pico-8 play session: no input (idle)

[t = 1 s] idle ~1s (no d-pad/buttons)
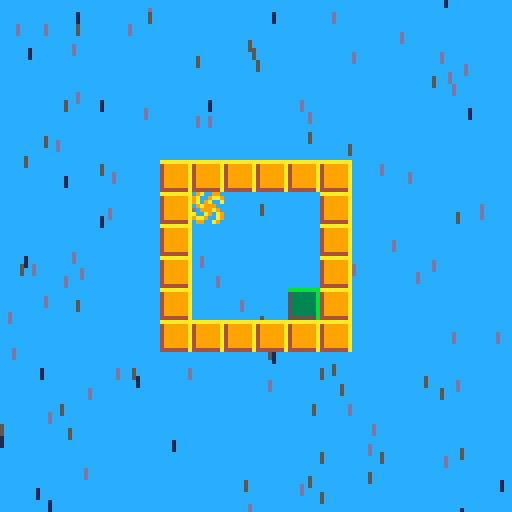
[t = 2 s] idle ~2s (no d-pad/buttons)
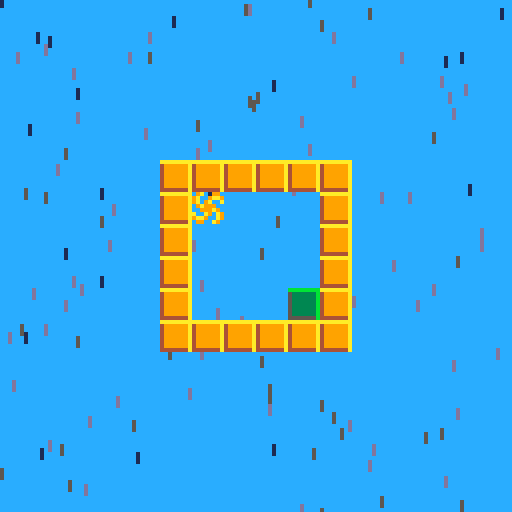
[t = 6 s] idle ~6s (no d-pad/buttons)
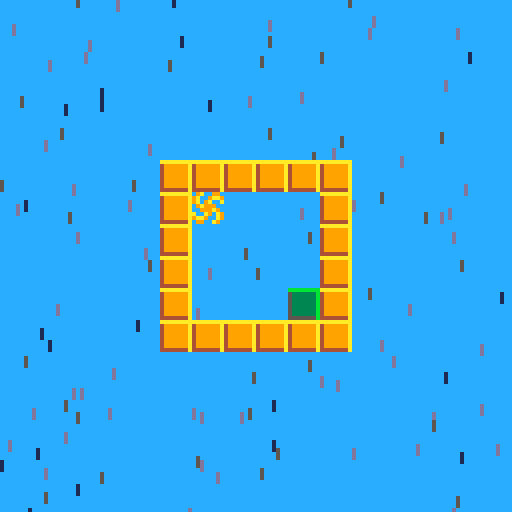

pico-8 cartridge
version 42
__lua__
-- gravity block --
-- by david meier --

-- player --
p = {
	x = 9*8,
	y = 9*8,
	xspd=0,
	yspd=0,
	sprite=4,
	invert=1,
	state=0
}
-- balloon --
b = {
	x = 5*8,
	y = 2*8,
	xspd=0,
	yspd=0,
	sprite=36,
	invert=-1,
	state=0
}
g = {
	x = 0,
	y = 0
}
-- rain --
rain={}
raindir = 4
rainsize = 2

wait = 0 -- default = 0
mapx = 0
mapy = 0
lvl = 0   -- default = 0

glbgx=0
glbgy=rainsize
lvlcoord = {
	26*8, 10*8,
	39*8,  7*8,
	43*8, 11*8
}
level_info={
--{p.x, p.y, p.sprite}--
--{ 5*8,  2*8,  4}
	{ 26*8, 10*8,  3},
	{ 43*8, 11*8,  4},
	{ 60*8, 12*8, 21},
	{ 69*8, 14*8, 20},
	{ 94*8, 14*8,  5},
	{110*8, 14*8,  2}
}

function _init()
	crtrain()
end

function _update()
	checkarrows()
	--move(b)
	b.state=0
	move(p)
	sound()
	updtrain()
	
	
	if finished(p) then
		wait+=1
		p.state=5
	end
-- 	if wait >= 30*1 or btn(🅾️) then
	if wait>=30*1 then
		lvl+=1
		p.x = level_info[lvl][1]
		p.y = level_info[lvl][2]
		mapx = 16*lvl
		mapy = 16*flr(lvl/8)
		wait = 0
		dltrain()
		crtrain()
		p.sprite=level_info[lvl][3]
		p.state=0
	end
end

function _draw()
	cls()
	rectfill(0,0,127,127,-4)
	drwrain()
	map(mapx,mapy,0,0,16,16)
	spr(p.sprite,p.x-mapx*8,p.y-mapy*8)
	--spr(b.sprite,b.x-mapx*8,b.y-mapy*8)
	--print(mget((p.x+g.x)/8,(p.y+g.y)/8))
	--print((p.x)/8)
	--print((p.y)/8)
	--print(p.state)
	--print(b.state)
	--print(wait)
	--print(g.x)
	--print(g.y)
	
	if finished(p) then
		print("you won",128/2-13,128/2)
	end
	if lvl == 6 then
		print("no more game for now", 128/2-40, 128/2)
		print("tell me if you finnished", 128/2-25*2, 128/2+7)
	end
end

-->8
-- movement --

function move(o)
	
	o.x += o.xspd
	o.y += o.yspd
	if o.state>0 and o.state<5 then
		o.xspd += g.x*o.invert
		o.yspd += g.y*o.invert
	end
	
	if o.xspd > 7 then o.xspd = 7 end
	if o.yspd > 7 then o.yspd = 7 end
	if o.xspd <-7 then o.xspd =-7 end
	if o.yspd <-7 then o.yspd =-7 end
	
	if colide(o) then
		if o.state==1 then
			o.x = (flr((o.x+7)/8)-1)*8
		end
		if o.state==2 then
			o.y = (flr((o.y)/8)+1)*8
		end
		if o.state==3 then
			o.x = (flr((o.x)/8)+1)*8
		end
		if o.state==4 then
			o.y = (flr((o.y+7)/8)-1)*8
		end
		o.xspd = 0
		o.yspd = 0
		o.state = 0
	end
end


function checkarrows(o)
	if p.state==0 and b.state==0 then
		g.x=0 -- resets gravity if
		g.y=0 -- if no btn pressed
		if btn(➡️) then
			g.x = 1
			g.y = 0
			p.state = 1
			b.state = 3
			glbgx=rainsize
			glbgy=0
		end
		if btn(⬆️) then
			g.y = -1
			g.x = 0
			p.state = 2
			b.state = 4
			glbgy=-rainsize
			glbgx=0
		end
		if btn(⬅️) then
			g.x = -1
			g.y = 0 
			p.state = 3
			b.state = 1
			glbgx=-rainsize
			glbgy=0
		end
		if btn(⬇️) then
			g.y = 1
			g.x = 0
			p.state = 4
			b.state = 2
			glbgy=rainsize
			glbgx=0
		end
	end
end

-->8
-- colide --
function colide(o)
	
	local x1=o.x/8
	local y1=o.y/8
	local x2=(o.x+7)/8
	local y2=(o.y+7)/8
	
	local a=fget(mget(x1,y1),0)
	local b=fget(mget(x1,y2),0)
	local c=fget(mget(x2,y1),0)
	local d=fget(mget(x2,y2),0)
	
	if a or b or c or d then
		if abs(o.xspd)+abs(o.yspd) > 2 then
			sfx(rnd(3))
		end
		return true
	else
		return false
	end
end
-->8
-- finished --
function finished(o)
	if o.state == 0 or o.state==5 then
		if fget(mget(flr(o.x/8),flr(o.y/8)),1) then
			return true
		else
			return false
		end
	else
		return false
	end
end

function sound()
	sfx(4)
end
-->8
-- rain --

-- create rain --
function crtrain()
	rainclr={13,5,1}
	rainspeed = 1
	for clr in all(rainclr) do
		for _ = 1,20*flr(sqrt(clr)) do
			add(rain,{
				x=-1+rnd(128),
				y=-1+rnd(128),
				c=clr,
				l=15,
				spd=rainspeed+rnd(rainspeed)
			})
		end
		rainspeed+=1
	end
end

-- update rain --
function updtrain()
	if p.state>0 and p.state<5 then
		raindir=p.state
	end
	
	for raindrop in all(rain) do
		if raindir==1 then raindrop.x+=raindrop.spd end
		if raindir==2 then raindrop.y-=raindrop.spd end
		if raindir==3 then raindrop.x-=raindrop.spd end
		if raindir==4 then raindrop.y+=raindrop.spd end
		if raindrop.x > 128 then raindrop.x=-1 end
		if raindrop.x < -1  then raindrop.x=128 end
		if raindrop.y > 128 then raindrop.y=-1 end
		if raindrop.y < -1  then raindrop.y=128 end
		
		--if raindrop.l<0 then del(rain,raindrop) end
		raindrop.l-=1
	end
end

-- delete rain --
function dltrain()
	for raindrop in all(rain) do
		del(rain,raindrop)
	end
end



-- draw rain / rd=raindrop --
function drwrain()
	for rd in all(rain) do
		line(rd.x,rd.y,rd.x+glbgx,rd.y+glbgy,rd.c)
	end
end
__gfx__
0000000066666666ddddddddaaaaaaaabbbbbbbb7777777700000900000000006666666600000000000000000000000000000000000000000000000000000000
000000005dddddd62111111d4999999a5333333b9aaaaaa700004000000000006666666600000000000000000000000000000000000000000000000000000000
007007005dddddd62111111d4999999a5333333b9aaaaaa700040000000000006666666600000000000000000000000000000000000000000000000000000000
000770005dddddd62111111d4999999a5333333b9aaaaaa700555500000000006666666600000000000000000000000000000000000000000000000000000000
000770005dddddd62111111d4999999a5333333b9aaaaaa705555550000000006666666600000000000000000000000000000000000000000000000000000000
007007005dddddd62111111d4999999a5333333b9aaaaaa705555550000000006666666600000000000000000000000000000000000000000000000000000000
000000005dddddd62111111d4999999a5333333b9aaaaaa705555550000000006666666600000000000000000000000000000000000000000000000000000000
00000000555555562222222d4444444a5555555b9999999700555500000000006666666600000000000000000000000000000000000000000000000000000000
0000000088888888eeeeeeeeffffffff777777776666666609a009900000000000000000000000000000000000000000000000066666dddd0000000000000000
00000000522222282888888e8eeeeeefeffffff71cccccc69a009aa9000000000000000000000000000000000000000000000066d666ddddd000000000000000
00000000522222282888888e8eeeeeefeffffff71cccccc69a09a00a00000000000000000000000000000000000070000000066ddd6d66dddd000000000a0000
00000000522222282888888e8eeeeeefeffffff71cccccc609a9990000000000000000000000000000000000000777000000666ddd66666ddd0000000aaaaa00
00000000522222282888888e8eeeeeefeffffff71cccccc600999a9000000000000000000000000000000000000070000006666dddd666ddddd0000000aaa000
00000000522222282888888e8eeeeeefeffffff71cccccc6a00a90a90000000000000000000000000000000000000000006666ddddd6dddddddd000000a0a000
00000000522222282888888e8eeeeeefeffffff71cccccc69aa900a90000000000000000000000000000000000000000066d6dddddddddddddddd00000000000
00000000555555582222222e8888888feeeeeee71111111609900a90000000000000000000000000000000000000000066d66dddddddddddddddddd000000000
0000000066666666ddddddddaaaaaaaabbbbbbbb77777777555555550000000000000000000000000000000000000006666666666666ddddddddddddd0000000
000000005dd65dd6211d211d499a499a533b533b9aa79aa7011111150000000000000000000000000000000000000066666666666666dddddddddddddd000000
000000005dd65dd6211d211d499a499a533b533b9aa79aa701111115000000000000000000000000000000000000006666666666666dddddddddddddddd00000
0000000055565556222d222d444a444a555b555b9997999701111115000000000000000000000000000000000000666666666666666ddddddddddddddddd0000
0000000066666666ddddddddaaaaaaaabbbbbbbb7777777701111115000000000000000000000000000000000006666666666666666dddddddddddddddddd000
000000005dd65dd6211d211d499a499a533b533b9aa79aa7011111150000000000000000000000000000000000666d666666666666dddddddddddddddddddd00
000000005dd65dd6211d211d499a499a533b533b9aa79aa701111115000000000000000000000000000000000666d666666666666dddddddddddddddddddddd0
0000000055565556222d222d444a444a555b555b9997999700000005000000000000000000000000000000006d666666666666666ddddddddddddddddddddddd
0000000088888888eeeeeeeeffffffff777777776666666655555555000000000000000000000000000000000000000000000000000000000000000000000000
0000000052285228288e288e8eef8eefeff7eff71cc61cc601150115000000000000000000000000000000000000000000000000000000000000000000000000
0000000052285228288e288e8eef8eefeff7eff71cc61cc601150115000000000000000000000000000000000000000000000000000000000000000000000000
0000000055585558222e222e888f888feee7eee71116111600050005000000000000000000000000000000000000000000000000000000000000000000000000
0000000088888888eeeeeeeeffffffff777777776666666655555555000000000000000000000000000000000000000000000000000000000000000000000000
0000000052285228288e288e8eef8eefeff7eff71cc61cc601150115000000000000000000000000000000000000000000000000000000000000000000000000
0000000052285228288e288e8eef8eefeff7eff71cc61cc601150115000000000000000000000000000000000000000000000000000000000000000000000000
0000000055585558222e222e888f888feee7eee71116111600050005000000000000000000000000000000000000000000000000000000000000000000000000
__gff__
0001010101010000000000000000000000010101010102000000000000000000000101010101010000000000000000000001010101010100000000000000000000000000000000000000000000000000000000000000000000000000000000000000000000000000000000000000000000000000000000000000000000000000
0000000000000000000000000000000000000000000000000000000000000000000000000000000000000000000000000000000000000000000000000000000000000000000000000000000000000000000000000000000000000000000000000000000000000000000000000000000000000000000000000000000000000000
__map__
0000000000000000000000000000000000000000000000000000000000000000000000000000000000000000000000000000000000000000000000000000000001010101010101010101010101010101121212121212121212121212121212122323232323232323232323232323232300000000000000000000000000000000
0000000000000000000000000000000000000000000000000000000000000000000000000000000000000000000000000000000000000000000000000000000001000000000000000000000000000101121200000000000000000000000000122300000000000000000000000000002300000000000000000000000000000000
0000000000000000000000000000000000000000000000000000000000000000000000000000000000000000000000000000131313131313131313131313000001000000000000000001000000000001120000000000000000000000000000122300000000000000000000000000002300000000000000000000000000000000
0000000000000000000000000000000000000000000000000000000000000000000000020202020202020202020000000000130000000000130000000013000001000001000000000000000000000001120000000012000000000000000000122300000000000000000000000000002300000000000000000000000000000000
0000000000000000000000000000000000000000040404040404040400000000000000020000000000001600020000000000131300000000000000000013000001000000000000000000000000010001120000000000000000000000000000122300000000000000000000000000002300000000000000000000000000000000
0000000000030303030303000000000000000000040400000000000400000000000000020000000002000000020000000000130000000000000000000013000001000000010000000000000000000001120000000000000000000000000000122300000000000000000000000000002300000000000000000000000000000000
0000000000031600000003000000000000000000040000000000000400000000000000020000000000000002020000000000130000000000000000000013000001000000000000000000000000000001120000000000000000001200000000122300000000000000000000000000002300000000000000000000000000000000
0000000000030000000003000000000000000000040000000000000400000000000000020000000000000000020000000000131300000000000000000013000001000000000000000000000000000001120000001200000000000000000000122300000000000000000000000000002300000000000000000000000000000000
0000000000030000000003000000000000000000040000000000000400000000000000020000000000000000020000000000130000000000001300000013000001000000000000000000000000000001120000000000000000000000000000122300000000000000000000000000002300000000000000000000000000000000
0000000000030000000003000000000000000000040000000000000400000000000000020000000000000000020000000000130000000000000000000013000001000000000000000000000000000001120000000000001200000000000000122300000000000000000000000000002300000000000000000000000000000000
0000000000030303030303000000000000000000040016000000000400000000000000020000000000000000020000000000130000000000000016130013000001000000000000000000000000000001120000000000001600000000000000122300000000000000000000000000002300000000000000000000000000000000
0000000000000000000000000000000000000000040404040404040400000000000000020000000200000000020000000000130013000000000000000013000001000000000000000000000016000001120000000000000000000000000000122300000000000000000000000000002300000000000000000000000000000000
0000000000000000000000000000000000000000000000000000000000000000000000020202020202020202020000000000130000000000000000000013000001000000000000000000000001000001120000000000000012000000000000122300000000000000000000000000002300000000000000000000000000000000
0000000000000000000000000000000000000000000000000000000000000000000000000000000000000000000000000000131313131313131313131313000001000000000000000000000000000001121200000000000000000012000000122300000000000000000000000000002300000000000000000000000000000000
0000000000000000000000000000000000000000000000000000000000000000000000000000000000000000000000000000000000000000000000000000000001000000000000000100000000000001121212000000000000000000000000122300000000000000000000000000002300000000000000000000000000000000
0000000000000000000000000000000000000000000000000000000000000000000000000000000000000000000000000000000000000000000000000000000001010101010101010101010101010101121212121212121212121212121212122323232323232323232323232323232300000000000000000000000000000000
0303030303030303030303030303030303030303030303030303030303030303000000000000000000000000000000000202020202020202020202020202020200000000000000000000000000000000000000000000000000000000000000000000000000000000000000000000000000000000000000000000000000000000
0300000000000000000000000000000303000000000000000000000000000303000000000000000000000000000000000200000000000000000000000000000200000000000000000000000000000000000000000000000000000000000000000000000000000000000000000000000000000000000000000000000000000000
0300000000000000000000000000000303000300000000000000000000000003000000000000000000000000000000000200000000000000000000000000000200000000020202020202020202020000000000000000000000000000000000000000000000000000000000000000000000000000000000000000000000000000
0300000000000000000000000000000303000000000000000000000000000003000000000000000000000000000000000200000000000000000000000000000200000000020000000000001600020000000000000000000000000000000000000000000000000000000000000000000000000000000000000000000000000000
0300000300000000000000000000000303000000000000000000000000000003000000000000000000000000000000000200000000000000000000000000000200000000020000020000000000020000000000000000000000000000000000000000000000000000000000000000000000000000000000000000000000000000
0300000000000000000300000000000303000000000000000000000000000003000000000000000000000000000000000200000000000000000000000000000200000000020000000000000002020000000000000000000000000000000000000000000000000000000000000000000000000000000000000000000000000000
0300000000000000000000000000000303000000000000000000000300000003000000000000000000000000000000000200000000000000000000000000000200000000020000000000000000020000000000000000000000000000000000000000000000000000000000000000000000000000000000000000000000000000
0300000000000000000000000000000303000000000003160000000000000003000000000000000000000000000000000200000000000000000000000000000200000000020000000000000000020000000000000000000000000000000000000000000000000000000000000000000000000000000000000000000000000000
0300000000000000000000000000000303000000000000000000000000000003000000000000000000000000000000000200000000000000000000000000000200000000020002000000000000020000000000000000000000000000000000000000000000000000000000000000000000000000000000000000000000000000
0300000000000000000000000000000303000000000000000000000000000003000000000000000000000000000000000200000000000000000000000000000200000000020000000200000000020000000000000000000000000000000000000000000000000000000000000000000000000000000000000000000000000000
0300000000000000000000000000000303000000000000000000000000000003000000000000000000000000000000000200000000000000000000000000000200000000020000000000000000020000000000000000000000000000000000000000000000000000000000000000000000000000000000000000000000000000
0300000000000000000000000000000303000000000000000000000000000003000000000000000000000000000000000200000000000000000000000000000200000000020202020202020202020000000000000000000000000000000000000000000000000000000000000000000000000000000000000000000000000000
0300000000000000160000000000000303000000000000000000000000000003000000000000000000000000000000000200000000000000000000000000000200000000000000000000000000000000000000000000000000000000000000000000000000000000000000000000000000000000000000000000000000000000
0300000000000000030000000000000303000000000000000000000003000003000000000000000000000000000000000200000000000000000000000000000200000000000000000000000000000000000000000000000000000000000000000000000000000000000000000000000000000000000000000000000000000000
0300000003000000000000000000000303000003000000000000000000000003000000000000000000000000000000000200000000000000000000000000000200000000000000000000000000000000000000000000000000000000000000000000000000000000000000000000000000000000000000000000000000000000
0303030303030303030303030303030303030303030303030303030303030303000000000000000000000000000000000202020202020202020202020202020200000000000000000000000000000000000000000000000000000000000000000000000000000000000000000000000000000000000000000000000000000000
